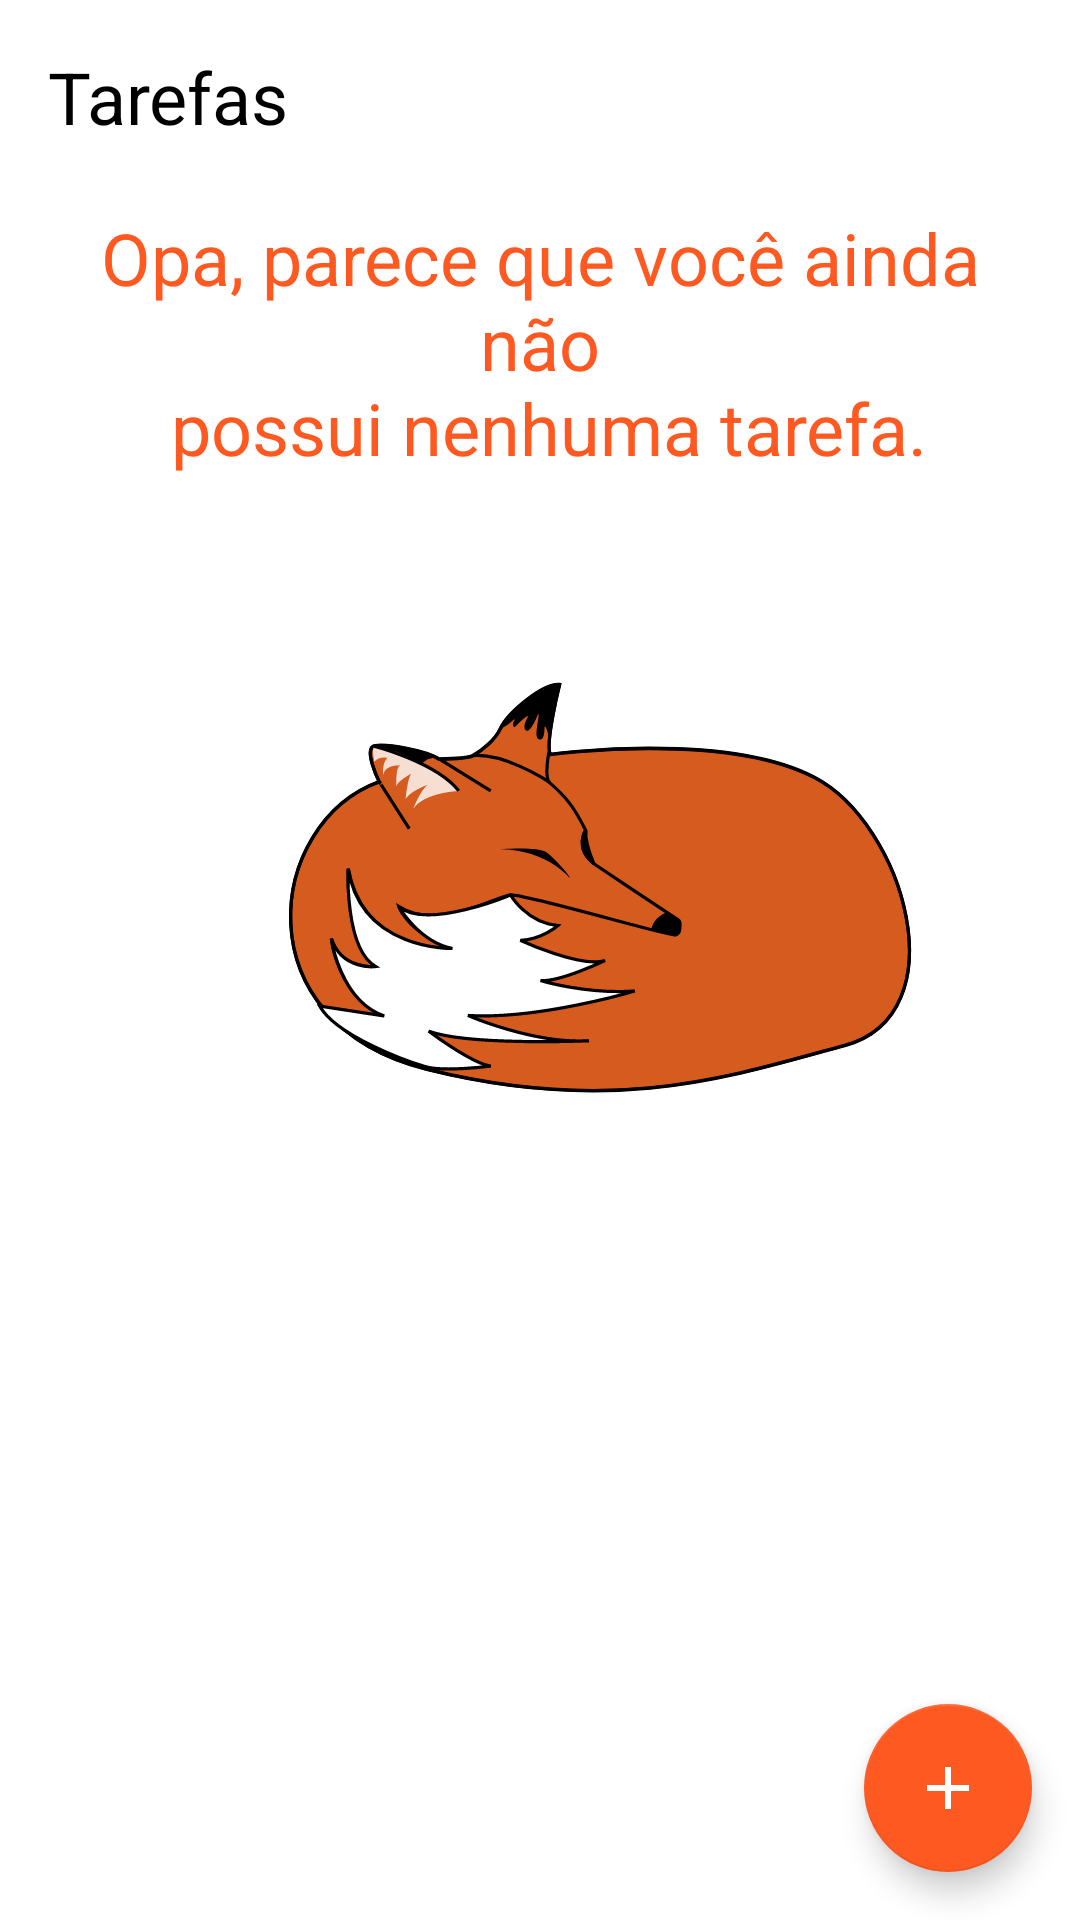

Produce the Android XML layout that renders to this screen, including the resource entries it uses.
<!-- AndroidManifest.xml: application theme Theme.TydiRoutine -->
<!-- res/layout/activity_main.xml -->
<?xml version="1.0" encoding="utf-8"?>

<androidx.constraintlayout.widget.ConstraintLayout xmlns:android="http://schemas.android.com/apk/res/android"
    xmlns:app="http://schemas.android.com/apk/res-auto"
    xmlns:tools="http://schemas.android.com/tools"
    android:layout_width="match_parent"
    android:layout_height="match_parent"
    tools:context=".UI.MainActivity">

    <TextView
        android:id="@+id/tv_title"
        android:text="@string/tarefas_text"
        android:layout_width="wrap_content"
        android:layout_height="wrap_content"
        android:layout_margin="16dp"
        android:textColor="@color/black"
        android:textSize="24sp"
        app:layout_constraintStart_toStartOf="parent"
        app:layout_constraintTop_toTopOf="parent"
        />

    <include android:id="@+id/include_es" layout="@layout/empty_state" />

    <androidx.recyclerview.widget.RecyclerView
        android:id="@+id/rv_tasks"
        android:layout_width="match_parent"
        android:layout_height="0dp"
        app:layout_goneMarginTop="16dp"
        app:layoutManager="androidx.recyclerview.widget.LinearLayoutManager"
        tools:itemCount="8"
        tools:visibility="gone"
        tools:listitem="@layout/item_task"
        app:layout_constraintTop_toBottomOf="@id/tv_title"
        android:layout_marginTop="16dp"
        app:layout_constraintBottom_toTopOf="@id/float_button"
        />
    
    <com.google.android.material.floatingactionbutton.FloatingActionButton
        android:id="@+id/float_button"
        android:layout_width="wrap_content"
        android:layout_height="wrap_content"
        android:layout_margin="16dp"
        app:srcCompat="@drawable/ic_add_"
        app:layout_constraintEnd_toEndOf="parent"
        app:layout_constraintBottom_toBottomOf="parent"
        android:contentDescription="@string/description_new_task" />

</androidx.constraintlayout.widget.ConstraintLayout>
<!-- res/layout/empty_state.xml (included above) -->
<?xml version="1.0" encoding="utf-8"?>

<androidx.constraintlayout.widget.ConstraintLayout
    xmlns:android="http://schemas.android.com/apk/res/android"
    android:layout_width="match_parent"
    android:layout_height="match_parent"
    android:layout_margin="16dp"
    android:id="@+id/empty_state"
    xmlns:app="http://schemas.android.com/apk/res-auto">
    
    <TextView
        android:id="@+id/es_information"
        android:layout_width="0dp"
        android:layout_height="wrap_content"
        android:text="@string/es_you_have_any_task"
        android:textSize="24sp"
        android:gravity="center"
        android:textColor="#FF5922"
        android:layout_marginBottom="16dp"
        app:layout_constraintBottom_toTopOf="@id/es_image_fox"
        app:layout_constraintStart_toStartOf="parent"
        app:layout_constraintEnd_toEndOf="parent"/>

    <androidx.appcompat.widget.AppCompatImageView
        android:id="@+id/es_image_fox"
        android:layout_width="wrap_content"
        android:layout_height="wrap_content"
        app:srcCompat="@drawable/ic_fox_empty_state"
        app:layout_constraintBottom_toBottomOf="parent"
        app:layout_constraintStart_toStartOf="parent"
        app:layout_constraintEnd_toEndOf="parent"
        app:layout_constraintTop_toTopOf="parent"
        />

</androidx.constraintlayout.widget.ConstraintLayout>
<!-- res/layout/item_task.xml (included above) -->
<?xml version="1.0" encoding="utf-8"?>

<androidx.constraintlayout.widget.ConstraintLayout xmlns:android="http://schemas.android.com/apk/res/android"
    android:layout_width="match_parent"
    android:layout_height="wrap_content"
    xmlns:tools="http://schemas.android.com/tools"
    android:layout_margin="16dp"
    xmlns:app="http://schemas.android.com/apk/res-auto">

    <TextView
        android:id="@+id/tv_title"
        android:layout_width="wrap_content"
        android:layout_height="wrap_content"
        tools:text="Passear com o cão"
        android:textSize="18sp"
        android:textColor="#FF5922"
        android:textStyle="bold"
        app:layout_constraintStart_toStartOf="parent"
        app:layout_constraintTop_toTopOf="parent"
        />

    <TextView
        android:id="@+id/tv_date"
        android:layout_width="wrap_content"
        android:layout_height="wrap_content"
        tools:text="@string/date_hour_tv"
        android:textSize="18sp"
        android:textColor="#FF5922"
        app:layout_constraintStart_toStartOf="@id/tv_title"
        app:layout_constraintTop_toBottomOf="@id/tv_title"
        />

    <androidx.appcompat.widget.AppCompatImageView
        android:id="@+id/im_popup"
        android:layout_width="36dp"
        android:layout_height="36dp"
        app:srcCompat="@drawable/ic__more_vert"
        app:layout_constraintEnd_toEndOf="parent"
        app:layout_constraintTop_toTopOf="parent"
        app:layout_constraintBottom_toBottomOf="parent"/>


</androidx.constraintlayout.widget.ConstraintLayout>
<!-- resources referenced by this layout -->
<resources>
  <!-- drawable ic__more_vert (drawable) -->
  <vector android:height="24dp" android:tint="#D8511D"
      android:viewportHeight="24" android:viewportWidth="24"
      android:width="24dp" xmlns:android="http://schemas.android.com/apk/res/android">
      <path android:fillColor="@android:color/white" android:pathData="M12,8c1.1,0 2,-0.9 2,-2s-0.9,-2 -2,-2 -2,0.9 -2,2 0.9,2 2,2zM12,10c-1.1,0 -2,0.9 -2,2s0.9,2 2,2 2,-0.9 2,-2 -0.9,-2 -2,-2zM12,16c-1.1,0 -2,0.9 -2,2s0.9,2 2,2 2,-0.9 2,-2 -0.9,-2 -2,-2z"/>
  </vector>
  <!-- drawable ic_add_ (drawable) -->
  <vector android:height="24dp" android:tint="#C24B1D"
      android:viewportHeight="24" android:viewportWidth="24"
      android:width="24dp" xmlns:android="http://schemas.android.com/apk/res/android">
      <path android:fillColor="@android:color/white" android:pathData="M19,13h-6v6h-2v-6H5v-2h6V5h2v6h6v2z"/>
  </vector>
  <!-- drawable ic_fox_empty_state: vector/xml drawable (drawable, 3987 chars, omitted) -->
  <string name="date_hour_tv">31/08/2021 17:00</string>
  <string name="description_new_task">Nova Tarefa</string>
  <string name="es_you_have_any_task">Opa, parece que você ainda não\n possui nenhuma tarefa.</string>
  <string name="tarefas_text">Tarefas</string>
  <style name="Theme.TydiRoutine" parent="Theme.MaterialComponents.Light.NoActionBar">
         <item name="colorPrimary">#FF5922</item>
          <item name="colorPrimaryDark">#FF5922</item>
  
          <item name="colorSecondary">#FF5922</item>
          <item name="colorOnSecondary">@color/white</item>
      </style>
  <!-- not gathered from this repository: default colours our renderer supplied (Android Studio template values) -->
  <color name="black">#FF000000</color>
  <color name="white">#FFFFFFFF</color>
</resources>
